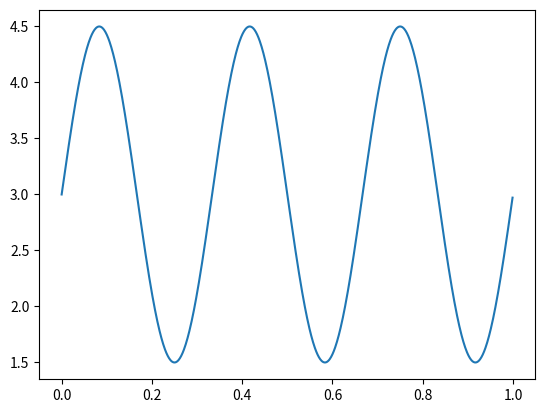
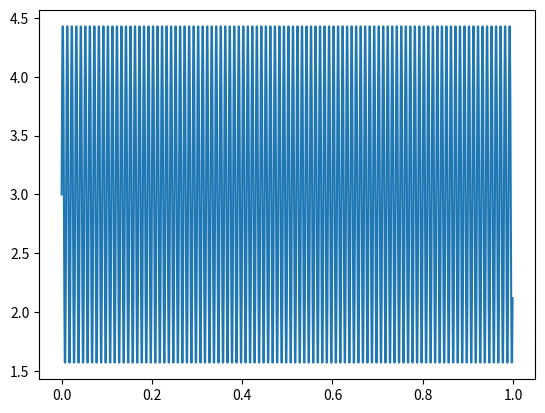
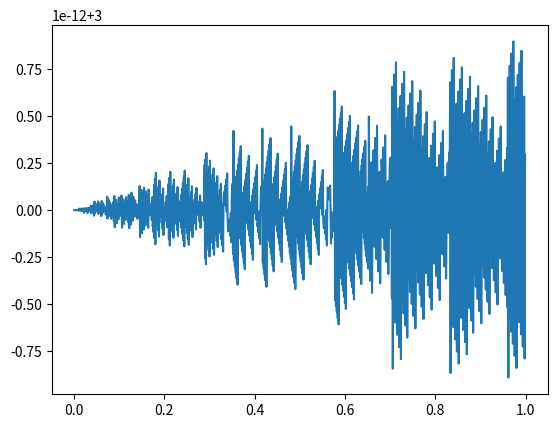

Source code (Python) for these figures, in order:
# -*- coding: utf-8 -*-
"""
Created on Wed Aug 12 20:26:39 2026

@author: Paulina Benito
"""

import matplotlib.pyplot as plt 
import numpy as np 
#%%definiciones 

N= 1000 #Hz
fs= 1000 #Muestras 
ts= 1/fs 


#%%funciones
def mi_funcion_sen( vmax , dc, ff , ph, nn,  fs) : 
    xx = dc + vmax * np.sin(2*np.pi*ff*tt + ph)
    
    return (tt,xx)

#%%parte 1
vmax = 1.5
dc= 3
ff= 3
ph=0
nn=N


tt=np.arange(0,nn) *ts 
tt, xx = mi_funcion_sen( vmax , dc , ff , ph, nn,  fs)

plt.figure()
plt.plot(tt, xx)
plt.show

#%%
ff2 = 100
tt2, xx2 = mi_funcion_sen(vmax, dc, ff2, ph, nn, fs)

plt.figure()
plt.plot(tt2, xx2)
plt.show()

#%%
ff3 = 500
tt3, xx3 = mi_funcion_sen(vmax, dc, ff3, ph, nn, fs)

plt.figure()
plt.plot(tt3, xx3)
plt.show()
